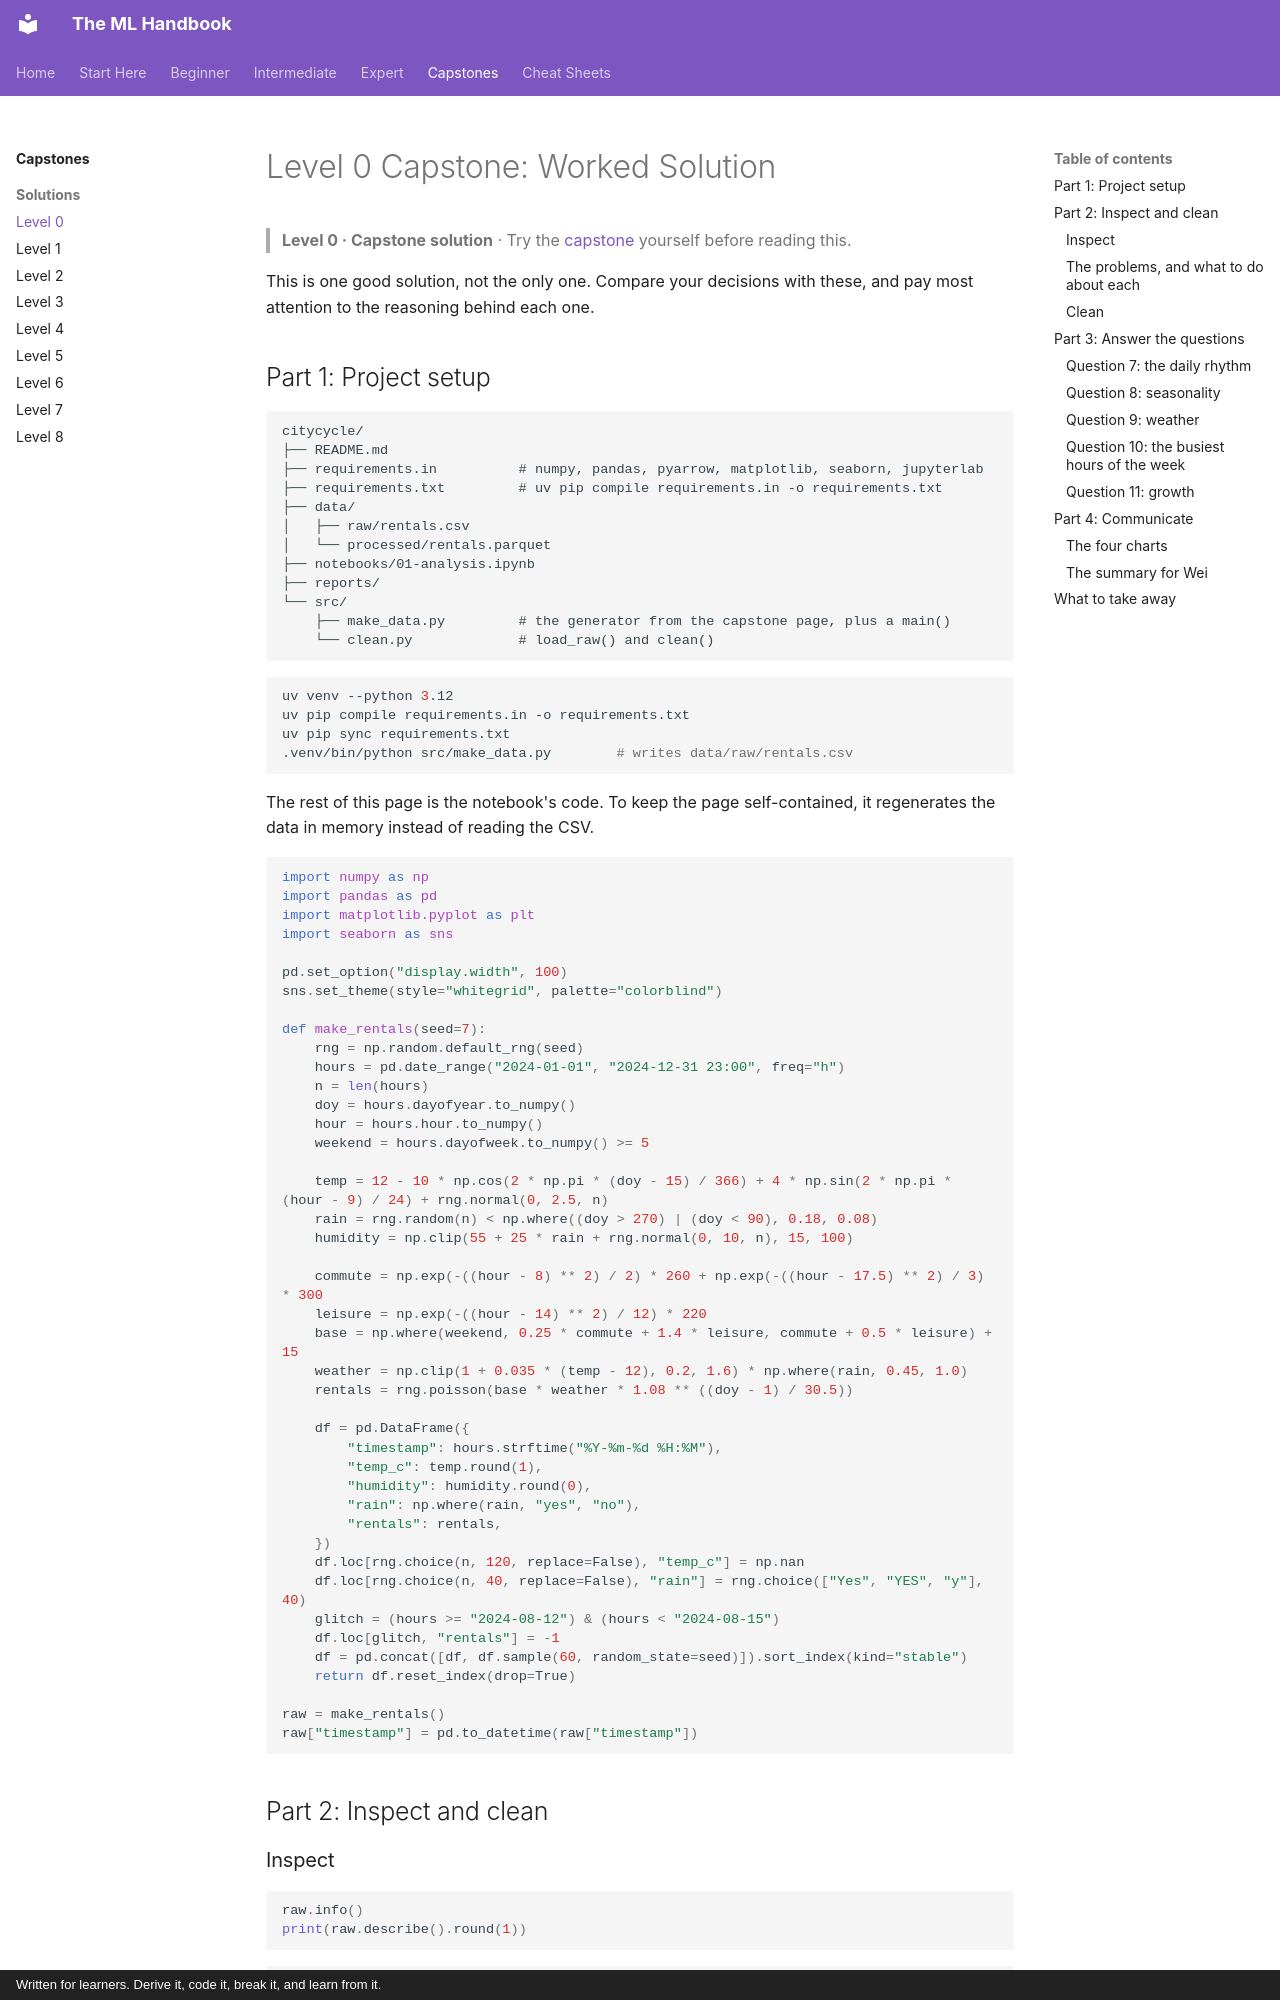

repository: astroboy1183/ml-handbook · page: exercises/solutions/level-0-capstone/index.html · generator: mkdocs · copyright: Written for learners. Derive it, code it, break it, and learn from it.

# Level 0 Capstone: Worked Solution

> **Level 0 · Capstone solution** · Try the [capstone](../level-0-capstone.md) yourself before reading this.

This is one good solution, not the only one. Compare your decisions with these, and pay most attention to the reasoning behind each one.

## Part 1: Project setup

```text
citycycle/
├── README.md
├── requirements.in          # numpy, pandas, pyarrow, matplotlib, seaborn, jupyterlab
├── requirements.txt         # uv pip compile requirements.in -o requirements.txt
├── data/
│   ├── raw/rentals.csv
│   └── processed/rentals.parquet
├── notebooks/01-analysis.ipynb
├── reports/
└── src/
    ├── make_data.py         # the generator from the capstone page, plus a main()
    └── clean.py             # load_raw() and clean()
```

```bash
uv venv --python 3.12
uv pip compile requirements.in -o requirements.txt
uv pip sync requirements.txt
.venv/bin/python src/make_data.py        # writes data/raw/rentals.csv
```

The rest of this page is the notebook's code. To keep the page self-contained, it regenerates the data in memory instead of reading the CSV.

```python
import numpy as np
import pandas as pd
import matplotlib.pyplot as plt
import seaborn as sns

pd.set_option("display.width", 100)
sns.set_theme(style="whitegrid", palette="colorblind")

def make_rentals(seed=7):
    rng = np.random.default_rng(seed)
    hours = pd.date_range("2024-01-01", "2024-12-31 23:00", freq="h")
    n = len(hours)
    doy = hours.dayofyear.to_numpy()
    hour = hours.hour.to_numpy()
    weekend = hours.dayofweek.to_numpy() >= 5

    temp = 12 - 10 * np.cos(2 * np.pi * (doy - 15) / 366) + 4 * np.sin(2 * np.pi * (hour - 9) / 24) + rng.normal(0, 2.5, n)
    rain = rng.random(n) < np.where((doy > 270) | (doy < 90), 0.18, 0.08)
    humidity = np.clip(55 + 25 * rain + rng.normal(0, 10, n), 15, 100)

    commute = np.exp(-((hour - 8) ** 2) / 2) * 260 + np.exp(-((hour - 17.5) ** 2) / 3) * 300
    leisure = np.exp(-((hour - 14) ** 2) / 12) * 220
    base = np.where(weekend, 0.25 * commute + 1.4 * leisure, commute + 0.5 * leisure) + 15
    weather = np.clip(1 + 0.035 * (temp - 12), 0.2, 1.6) * np.where(rain, 0.45, 1.0)
    rentals = rng.poisson(base * weather * 1.08 ** ((doy - 1) / 30.5))

    df = pd.DataFrame({
        "timestamp": hours.strftime("%Y-%m-%d %H:%M"),
        "temp_c": temp.round(1),
        "humidity": humidity.round(0),
        "rain": np.where(rain, "yes", "no"),
        "rentals": rentals,
    })
    df.loc[rng.choice(n, 120, replace=False), "temp_c"] = np.nan
    df.loc[rng.choice(n, 40, replace=False), "rain"] = rng.choice(["Yes", "YES", "y"], 40)
    glitch = (hours >= "2024-08-12") & (hours < "2024-08-15")
    df.loc[glitch, "rentals"] = -1
    df = pd.concat([df, df.sample(60, random_state=seed)]).sort_index(kind="stable")
    return df.reset_index(drop=True)

raw = make_rentals()
raw["timestamp"] = pd.to_datetime(raw["timestamp"])
```

## Part 2: Inspect and clean
